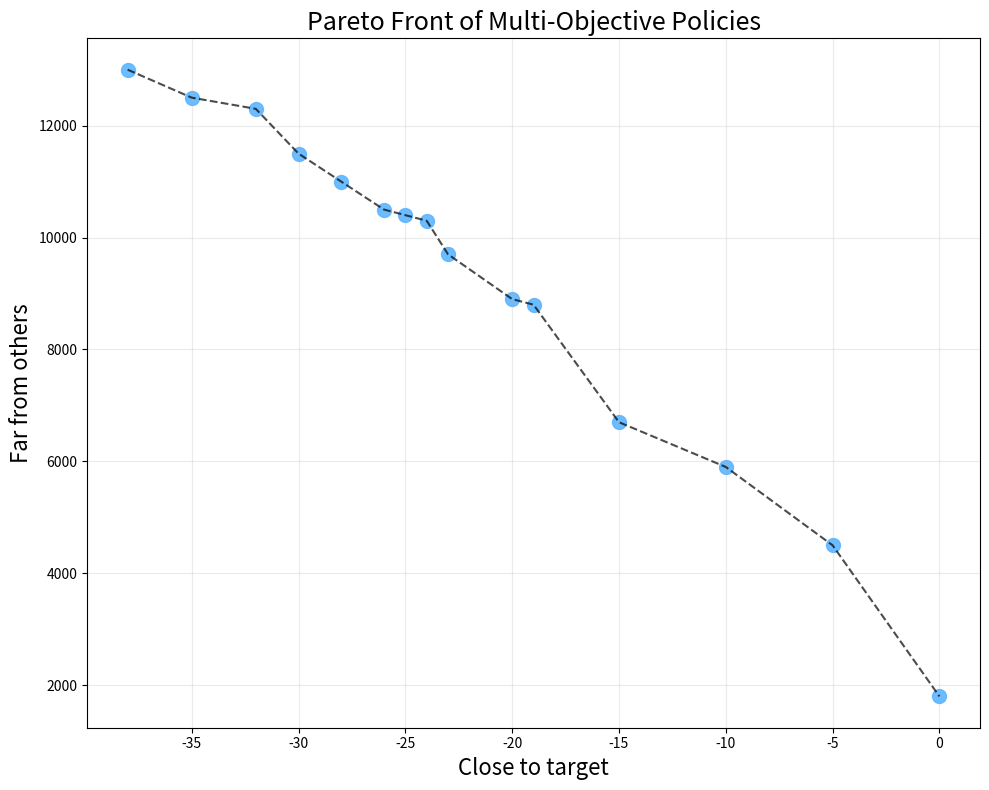

Here is the Python script that generated this plot:
"""Script to generate a Pareto front visualization similar to the one in the repository."""
import os
import numpy as np
import matplotlib.pyplot as plt

# Create output directory
os.makedirs("v250529", exist_ok=True)

# Define data points similar to the original image
# The original has negative values for "Close to target" and positive values for "Far from others"
close_to_target = np.array([
    -38, -35, -32, -30, -28, -26, -25, -24, -23, -20, -19, -15, -10, -5, 0
])

far_from_others = np.array([
    13000, 12500, 12300, 11500, 11000, 10500, 10400, 10300, 9700, 8900, 8800, 6700, 5900, 4500, 1800
])

# Create the figure
plt.figure(figsize=(10, 8))

# Plot the Pareto front
plt.scatter(close_to_target, far_from_others, s=100, color='#5CB5FF', alpha=0.9)

# Connect the points with a dashed line
plt.plot(close_to_target, far_from_others, 'k--', alpha=0.7)

# Add labels and grid
plt.ylabel("Far from others", fontsize=16)
plt.xlabel("Close to target", fontsize=16)
plt.title("Pareto Front of Multi-Objective Policies", fontsize=18)
plt.grid(alpha=0.25)

# Save the figure
plt.tight_layout()
plt.savefig("v250529/pareto_front_accurate.png", dpi=600)

print("Accurate Pareto front visualization generated and saved to v250529/pareto_front_accurate.png")